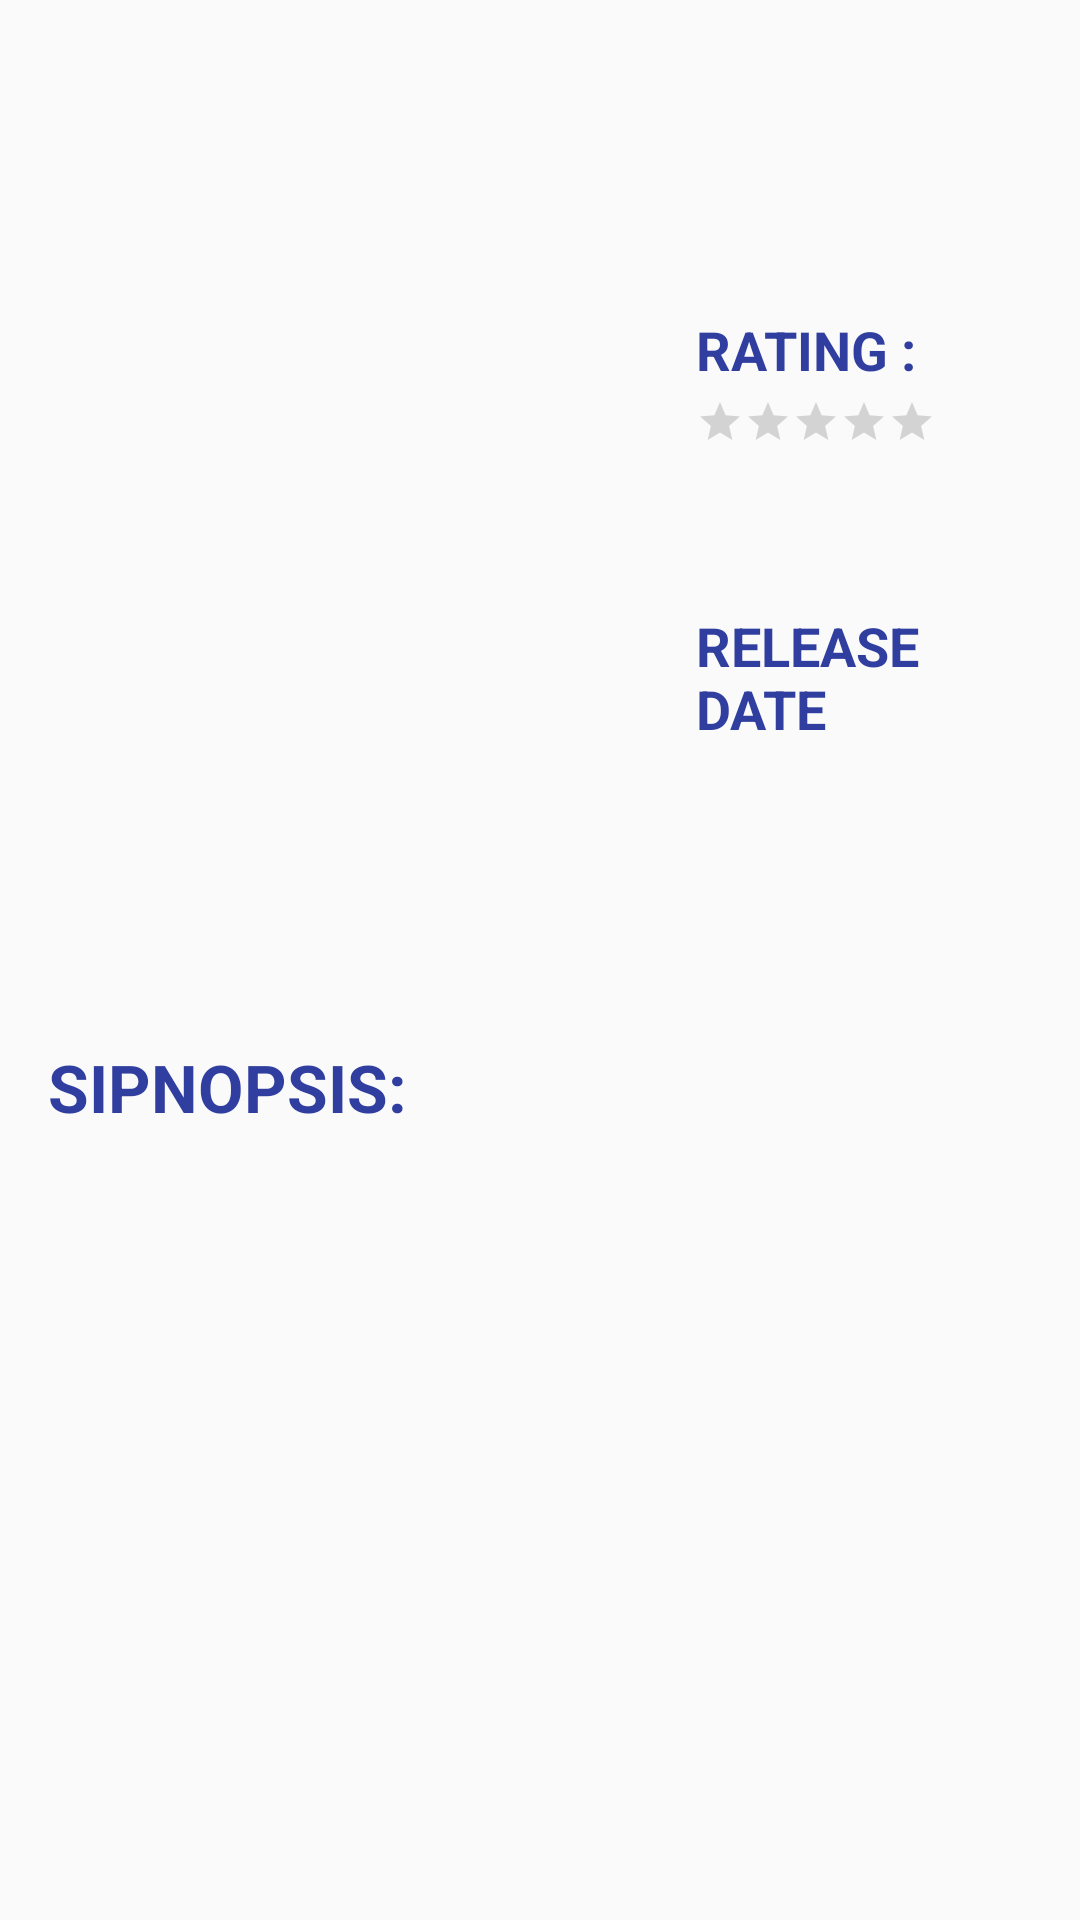

Here is an Android app screen rendered from its layout file. Give the layout XML and the strings, colors and styles it references.
<!-- AndroidManifest.xml: application theme AppTheme -->
<!-- res/layout/fragment_detail.xml -->
<?xml version="1.0" encoding="utf-8"?>
<ScrollView xmlns:android="http://schemas.android.com/apk/res/android"
    android:layout_width="match_parent"
    android:layout_height="match_parent">

    <LinearLayout
        style="@style/fragment_detail"
        android:orientation="vertical"
        android:padding="@dimen/padding_16">

        <LinearLayout
            style="@style/fragment_detail"
            android:orientation="vertical">

            <TextView
                android:id="@+id/detail_title_textview"
                style="@style/fragment_detail_type"
                android:layout_gravity="center_horizontal"
                android:gravity="center_horizontal"
                android:textAllCaps="true"
                android:textColor="@color/colorPrimaryDark"
                android:textSize="@dimen/size_detail_title_textview"
                android:textStyle="bold" />
        </LinearLayout>

        <LinearLayout
            android:layout_width="match_parent"
            android:layout_height="match_parent"
            android:gravity="center_horizontal"
            android:orientation="horizontal"
            android:paddingTop="16dp">

            <ImageView
                android:id="@+id/detail_image_poster"
                android:layout_width="200dp"
                android:layout_height="250dp" />

            <LinearLayout
                style="@style/fragment_detail_type"
                android:layout_gravity="center_vertical"
                android:orientation="vertical"
                android:paddingLeft="16dp">

                <TextView
                    android:id="@+id/title_vote_average_textview"
                    style="@style/fragment_detail_type"
                    android:paddingBottom="4dp"
                    android:text="@string/rating"
                    android:textAllCaps="true"
                    android:textColor="@color/colorPrimaryDark"
                    android:textSize="@dimen/size_fragment_detail_textview"
                    android:textStyle="bold" />

                <LinearLayout
                    style="@style/fragment_detail_type"
                    android:gravity="center_vertical"
                    android:orientation="vertical">

                    <RatingBar
                        android:id="@+id/rating"
                        style="?android:attr/ratingBarStyleSmall"
                        android:layout_width="wrap_content"
                        android:layout_height="wrap_content"
                        android:layout_gravity="center_horizontal"
                        android:isIndicator="true"
                        android:numStars="5"
                        android:stepSize="0.2"
                        android:textSize="18sp" />

                    <TextView
                        android:id="@+id/detail_vote_average_textview"
                        style="@style/fragment_detail_type"
                        android:layout_gravity="start"
                        android:paddingTop="8dp"
                        android:textAppearance="?android:textAppearanceSmall"
                        android:textColor="@color/colorPrimaryDark"
                        android:textSize="@dimen/size_fragment_detail_textview" />
                </LinearLayout>

                <LinearLayout
                    style="@style/fragment_detail_type"
                    android:gravity="center_vertical"
                    android:orientation="vertical"
                    android:paddingTop="22dp">

                    <TextView
                        android:id="@+id/title_release_date_textview"
                        style="@style/fragment_detail_type"
                        android:layout_gravity="left"
                        android:paddingBottom="4dp"
                        android:text="@string/release_date"
                        android:textAllCaps="true"
                        android:textColor="@color/colorPrimaryDark"
                        android:textSize="@dimen/size_fragment_detail_textview"
                        android:textStyle="bold" />

                    <TextView
                        android:id="@+id/detail_release_date_textview"
                        style="@style/fragment_detail_type"
                        android:layout_gravity="start"
                        android:textColor="@color/colorPrimaryDark"
                        android:textSize="@dimen/size_fragment_detail_textview" />
                </LinearLayout>

                <Button
                    android:id="@+id/addfavorities"
                    style="@style/fragment_detail_type"
                    android:text="@string/add_button"
                    android:visibility="gone" />
            </LinearLayout>
        </LinearLayout>

        <LinearLayout
            style="@style/fragment_detail_type"
            android:gravity="center_vertical"
            android:orientation="vertical"
            android:paddingTop="16dp">

            <TextView
                android:id="@+id/title_sypnopsis_textview"
                style="@style/fragment_detail"
                android:paddingTop="16dp"
                android:text="@string/movie_sipnopsis"
                android:textAllCaps="true"
                android:textAppearance="?android:textAppearanceLarge"
                android:textColor="@color/colorPrimaryDark"
                android:textStyle="bold" />


            <TextView
                android:id="@+id/detail_sypnopsis_textview"
                style="@style/fragment_detail"
                android:paddingTop="16dp"
                android:textAppearance="?android:textAppearanceLarge"
                android:textColor="@color/colorPrimaryDark" />
        </LinearLayout>

        <LinearLayout
            style="@style/fragment_detail_type"
            android:gravity="center_vertical"
            android:orientation="vertical"
            android:paddingTop="16dp">

            <TextView
                android:id="@+id/trailers"
                style="@style/fragment_detail_review"
                android:paddingTop="16dp"
                android:text="@string/trailers"
                android:textStyle="bold" />

            <LinearLayout
                style="@style/fragment_detail_type"
                android:gravity="center_vertical"
                android:orientation="horizontal"
                android:paddingTop="16dp">

                <Button
                    android:id="@+id/trailer1"
                    style="@style/fragment_detail_trailers_button" />

                <TextView
                    android:id="@+id/textTrailer1"
                    style="@style/fragment_detail_trailers_text"
                    android:text="@string/trailer_1" />
            </LinearLayout>

            <LinearLayout
                style="@style/fragment_detail_type"
                android:gravity="center_vertical"
                android:orientation="horizontal"
                android:paddingTop="16dp">

                <Button
                    android:id="@+id/trailer2"
                    style="@style/fragment_detail_trailers_button" />

                <TextView
                    android:id="@+id/textTrailer2"
                    style="@style/fragment_detail_trailers_text"
                    android:text="@string/trailer_2" />/>
            </LinearLayout>

            <LinearLayout
                style="@style/fragment_detail_type"
                android:gravity="center_vertical"
                android:orientation="horizontal"
                android:paddingTop="16dp">

                <Button
                    android:id="@+id/trailer3"
                    style="@style/fragment_detail_trailers_button" />

                <TextView
                    android:id="@+id/textTrailer3"
                    style="@style/fragment_detail_trailers_text"
                    android:text="@string/trailer_3" />/>
            </LinearLayout>

            <LinearLayout
                style="@style/fragment_detail_type"
                android:gravity="center_vertical"
                android:orientation="horizontal"
                android:paddingTop="16dp">

                <Button
                    android:id="@+id/trailer4"
                    style="@style/fragment_detail_trailers_button" />

                <TextView
                    android:id="@+id/textTrailer4"
                    style="@style/fragment_detail_trailers_text"
                    android:text="@string/trailer_4" />
            </LinearLayout>

            <LinearLayout
                style="@style/fragment_detail_type"
                android:gravity="center_vertical"
                android:orientation="vertical"
                android:paddingTop="16dp">

                <TextView
                    android:id="@+id/reviews"
                    style="@style/fragment_detail_review"
                    android:text="@string/review"
                    android:textStyle="bold" />

                <LinearLayout
                    android:layout_width="match_parent"
                    android:layout_height="wrap_content"
                    android:orientation="vertical"
                    android:paddingBottom="16dp"
                    android:paddingTop="16dp">

                    <TextView
                        android:id="@+id/buttonReviewTrailer1"
                        style="@style/fragment_detail_trailers_reviews"
                        android:textColor="@color/backgroundTextReview1" />

                    <TextView
                        android:id="@+id/buttonReviewTrailer2"
                        style="@style/fragment_detail_trailers_reviews"
                        android:textColor="@color/backgroundTextReview2" />

                    <TextView
                        android:id="@+id/buttonReviewTrailer3"
                        style="@style/fragment_detail_trailers_reviews"
                        android:textColor="@color/backgroundTextReview3" />

                    <TextView
                        android:id="@+id/buttonReviewTrailer4"
                        style="@style/fragment_detail_trailers_reviews"
                        android:textColor="@color/backgroundTextReview4" />
                </LinearLayout>

                <TextView
                    android:id="@+id/textReview1"
                    style="@style/fragment_detail_review"
                    android:textColor="@android:color/white"
                    android:visibility="gone" />


            </LinearLayout>
        </LinearLayout>
    </LinearLayout>
</ScrollView>
<!-- resources referenced by this layout -->
<resources>
  <color name="backgroundTextReview1">#2196F3</color>
  <color name="backgroundTextReview2">#FF9800</color>
  <color name="backgroundTextReview3">#009688</color>
  <color name="backgroundTextReview4">#673AB7</color>
  <color name="colorPrimaryDark">#303F9F</color>
  <dimen name="padding_16">16dp</dimen>
  <dimen name="size_detail_title_textview">25sp</dimen>
  <dimen name="size_fragment_detail_textview">18sp</dimen>
  <string name="add_button">Add favorite</string>
  <string name="movie_sipnopsis" translatable="false">SIPNOPSIS: </string>
  <string name="rating">Rating :</string>
  <string name="release_date">Release date</string>
  <string name="review">REVIEWS By:</string>
  <string name="trailer_1">Trailer 1</string>
  <string name="trailer_2">Trailer 2</string>
  <string name="trailer_3">Trailer 3</string>
  <string name="trailer_4">Trailer 4</string>
  <string name="trailers">TRAILERS</string>
  <style name="fragment_detail">
          
          <item name="android:layout_width">match_parent</item>
          <item name="android:layout_height">wrap_content</item>
      </style>
  <style name="fragment_detail_review">
          
          <item name="android:layout_width">match_parent</item>
          <item name="android:layout_height">wrap_content</item>
  
          <item name="android:paddingTop">@dimen/padding_detail_textview_review</item>
          <item name="android:textAppearance">?android:textAppearanceLarge</item>
          <item name="android:textColor">@color/colorPrimaryDark</item>
  
          <item name="android:visibility">gone</item>
  
      </style>
  <style name="fragment_detail_trailers_button">
          
          <item name="android:layout_width">36dp</item>
          <item name="android:layout_height">36dp</item>
          <item name="android:background">@drawable/playbutton</item>
          <item name="android:visibility">gone</item>
      </style>
  <style name="fragment_detail_trailers_reviews">
          
          <item name="android:layout_width">wrap_content</item>
          <item name="android:layout_height">wrap_content</item>
          <item name="android:paddingTop">@dimen/padding_detail_textview_review</item>
         <item name="android:textStyle">bold</item>
          <item name="android:textAppearance">?android:textAppearanceLarge</item>
          <item name="android:visibility">gone</item>
      </style>
  <style name="fragment_detail_trailers_text">
          
  
          <item name="android:textAppearance">?android:textAppearanceLarge</item>
          <item name="android:textColor">@color/colorPrimaryDark</item>
          <item name="android:layout_width">wrap_content</item>
          <item name="android:layout_height">wrap_content</item>
          <item name="android:gravity">center_vertical</item>
          <item name="android:paddingLeft">16dp</item>
          <item name="android:visibility">gone</item>
      </style>
  <style name="fragment_detail_type">
          
          <item name="android:layout_width">wrap_content</item>
          <item name="android:layout_height">wrap_content</item>
      </style>
  <style name="AppTheme" parent="Theme.AppCompat.Light.DarkActionBar">
          
          
          <item name="colorPrimary">@color/colorPrimary</item>
          
          <item name="colorPrimaryDark">@color/colorPrimaryDark</item>
          
          <item name="colorAccent">@color/colorAccent</item>
      </style>
  <dimen name="padding_detail_textview_review">8dp</dimen>
  <color name="colorPrimary">#3F51B5</color>
  <color name="colorAccent">#FF4081</color>
</resources>
